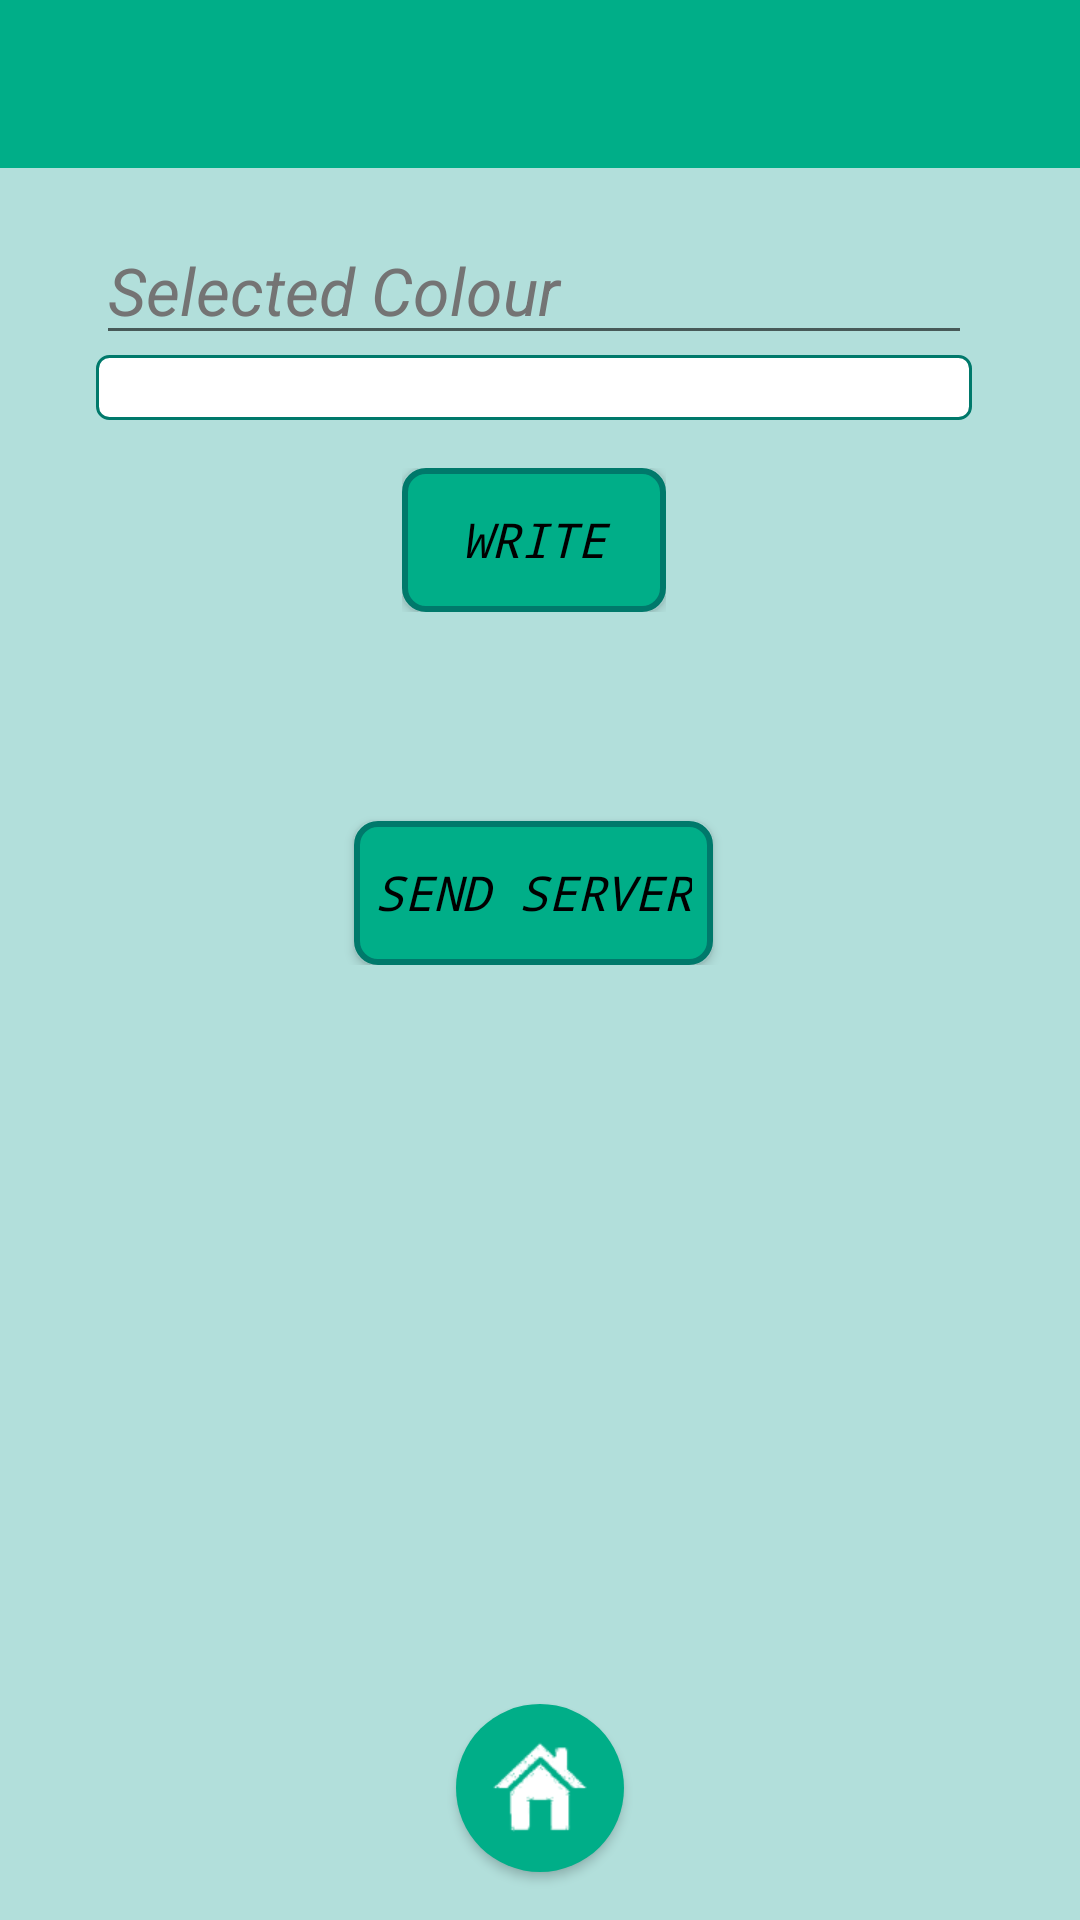

Android layout source for this screen:
<!-- AndroidManifest.xml: application theme AppTheme -->
<!-- res/layout/activity__result.xml -->
<?xml version="1.0" encoding="utf-8"?>
<RelativeLayout xmlns:android="http://schemas.android.com/apk/res/android"
    xmlns:tools="http://schemas.android.com/tools"
    android:layout_width="match_parent"
    android:layout_height="match_parent"
    tools:context="com.ull.project.mobiletriageapp_start.Activity_Result">
    <RelativeLayout
        android:id="@+id/nottoolbarview"
        android:layout_width="match_parent"
        android:layout_height="@dimen/tool_bar"
        android:background="@color/colorPrimary">

        <ImageView
            android:layout_width="wrap_content"
            android:layout_height="wrap_content"
            android:src="@drawable/top_nav_logo_title"
            android:scaleType="fitStart"
            tools:ignore="ContentDescription" />

    </RelativeLayout>
    <ScrollView
        android:id="@+id/scrollview_result"
        android:layout_width="match_parent"
        android:layout_height="match_parent"
        android:layout_below="@id/nottoolbarview"
        android:scrollbarAlwaysDrawVerticalTrack="true"
        android:scrollbarStyle="insideInset"
        android:scrollbars="vertical"
        android:background="@color/colorBackground">

        <LinearLayout
            android:id="@+id/linear_layout_1_result"
            android:layout_width="match_parent"
            android:layout_height="wrap_content"
            android:layout_marginLeft="@dimen/activity_horizontal_margin"
            android:layout_marginRight="@dimen/activity_horizontal_margin"
            android:orientation="vertical">

            <TextView
                android:id="@+id/textview_label_colour_result"
                style="@style/App_LabelTextView"
                android:layout_marginLeft="@dimen/activity_horizontal_margin"
                android:layout_marginRight="@dimen/activity_horizontal_margin"
                android:layout_marginTop="@dimen/activity_vertical_margin"
                android:text="@string/txt_Label_Result" />

            <TextView
                android:id="@+id/textview_colour_result"
                style="@style/App_TextView"
                android:layout_marginBottom="@dimen/activity_vertical_margin"
                android:layout_marginLeft="@dimen/activity_horizontal_margin"
                android:layout_marginRight="@dimen/activity_horizontal_margin" />

            <LinearLayout
                android:id="@+id/linear_layout_2_result"
                android:layout_width="wrap_content"
                android:layout_height="match_parent"
                android:layout_gravity="center_horizontal"
                android:orientation="horizontal">

                <Button
                    android:id="@+id/button_write_result"
                    style="@style/App_ViewButton_Style"
                    android:text="@string/txt_WriteinTagNFC" />

            </LinearLayout>

            <EditText
                android:layout_width="match_parent"
                android:layout_height="wrap_content"
                android:id="@+id/txt_msg_to_send_result"
                android:layout_margin="@dimen/activity_horizontal_margin"
                android:visibility="invisible"
                android:textStyle="italic"
                style="@style/App_TextView"/>

            <Button
                android:id="@+id/button_classify_result"
                style="@style/App_ViewButton_Style"
                android:layout_width="wrap_content"
                android:layout_height="wrap_content"
                android:layout_gravity="center"
                android:layout_marginTop="@dimen/activity_vertical_margin"
                android:text="@string/txt_Classify" />
            <RelativeLayout
                android:id="@+id/relative_layout_toast_result"
                android:layout_width="match_parent"
                android:layout_height="wrap_content"
                ></RelativeLayout>

        </LinearLayout>
    </ScrollView>

    <Button
        style="@style/App_ViewButtonMain_Style"
        android:id="@+id/bt_main_result"
        android:layout_marginBottom="@dimen/activity_vertical_margin"
        android:layout_alignParentBottom="true"
        android:layout_centerHorizontal="true"/>

</RelativeLayout>
<!-- resources referenced by this layout -->
<resources>
  <item name="colorBackground" type="color">#B2DFDB</item>
  <item name="colorPrimary" type="color">#00ae88</item>
  <dimen name="activity_horizontal_margin">16dp</dimen>
  <dimen name="activity_vertical_margin">16dp</dimen>
  <dimen name="tool_bar">56dp</dimen>
  <string name="txt_Classify">Send Server </string>
  <string name="txt_Label_Result">Selected Colour</string>
  <string name="txt_WriteinTagNFC">Write </string>
  <style name="App_ViewButtonMain_Style" parent="Base.Widget.AppCompat.ImageButton">
          <item name="android:layout_width">@dimen/shape_circle</item>
          <item name="android:layout_height">@dimen/shape_circle</item>
          <item name="android:adjustViewBounds">true</item>
          <item name="android:scaleType">fitCenter</item>
          <item name="android:background">@drawable/bt_main_selector</item>
  
      </style>
  <style name="AppTheme" parent="Theme.AppCompat.Light.NoActionBar">
          <item name="android:dialogTheme">@style/App_Dialog_Theme</item>
          <item name="android:layout_width">match_parent</item>
          <item name="android:layout_height">match_parent</item>
      </style>
  <dimen name="text_size_large">22sp</dimen>
  <item name="colorBackgroundToast" type="color">#747474</item>
  <dimen name="text_size_short">16sp</dimen>
  <item name="textColorPrimary" type="color">#000000</item>
  <!-- drawable textview (drawable) -->
  <?xml version="1.0" encoding="utf-8"?>
  <shape xmlns:android="http://schemas.android.com/apk/res/android"
      android:shape="rectangle" >
  
      <solid
          android:color="@color/colorBackgroundText" >
      </solid>
  
  
      <stroke
          android:width="1dp"
          android:color="@color/colorPrimaryDark" >
      </stroke>
  
      <corners
          android:radius="4dp"   >
      </corners>
  
  </shape>
  <dimen name="shape_circle">56dp</dimen>
  <!-- drawable bt_main_selector (drawable) -->
  <?xml version="1.0" encoding="utf-8"?>
  <selector xmlns:android="http://schemas.android.com/apk/res/android">
      <item android:drawable="@drawable/bt_main_pressed"
          android:state_pressed="true" />
      <item android:drawable="@drawable/bt_main_selected"
          android:state_focused="true" />
      <item android:drawable="@drawable/bt_main_default" />
  
  </selector>
  <!-- drawable buttonview_selector (drawable) -->
  <?xml version="1.0" encoding="utf-8"?>
  <selector xmlns:android="http://schemas.android.com/apk/res/android">
      <item android:drawable="@drawable/buttonview_pressed"
          android:state_pressed="true" />
      <item android:drawable="@drawable/buttonview_selected"
          android:state_focused="true" />
      <item android:drawable="@drawable/buttonview_default" />
  
  </selector>
  <style name="App_Dialog_Theme" parent="Theme.AppCompat.Light.Dialog">
          <item name="android:windowNoTitle">false</item>
          <item name="android:windowIsFloating">true</item>
          <item name="android:layout_centerInParent">true</item>
      </style>
  <item name="colorBackgroundText" type="color">#FFFFFF</item>
  <item name="colorPrimaryDark" type="color">#00796B</item>
  <!-- drawable bt_main_selected (drawable) -->
  <?xml version="1.0" encoding="utf-8"?>
  <layer-list xmlns:android="http://schemas.android.com/apk/res/android">
      <item>
  
          <shape android:shape="oval">
              <solid android:color="@color/colorAcent"/>
          </shape>
  
      </item>
      <item
          android:drawable="@drawable/ic_main">
  
      </item>
  
  
  </layer-list>
  <item name="colorAcent" type="color">#64ffda</item>
  <dimen name="shape_circle_padding">10dp</dimen>
</resources>
